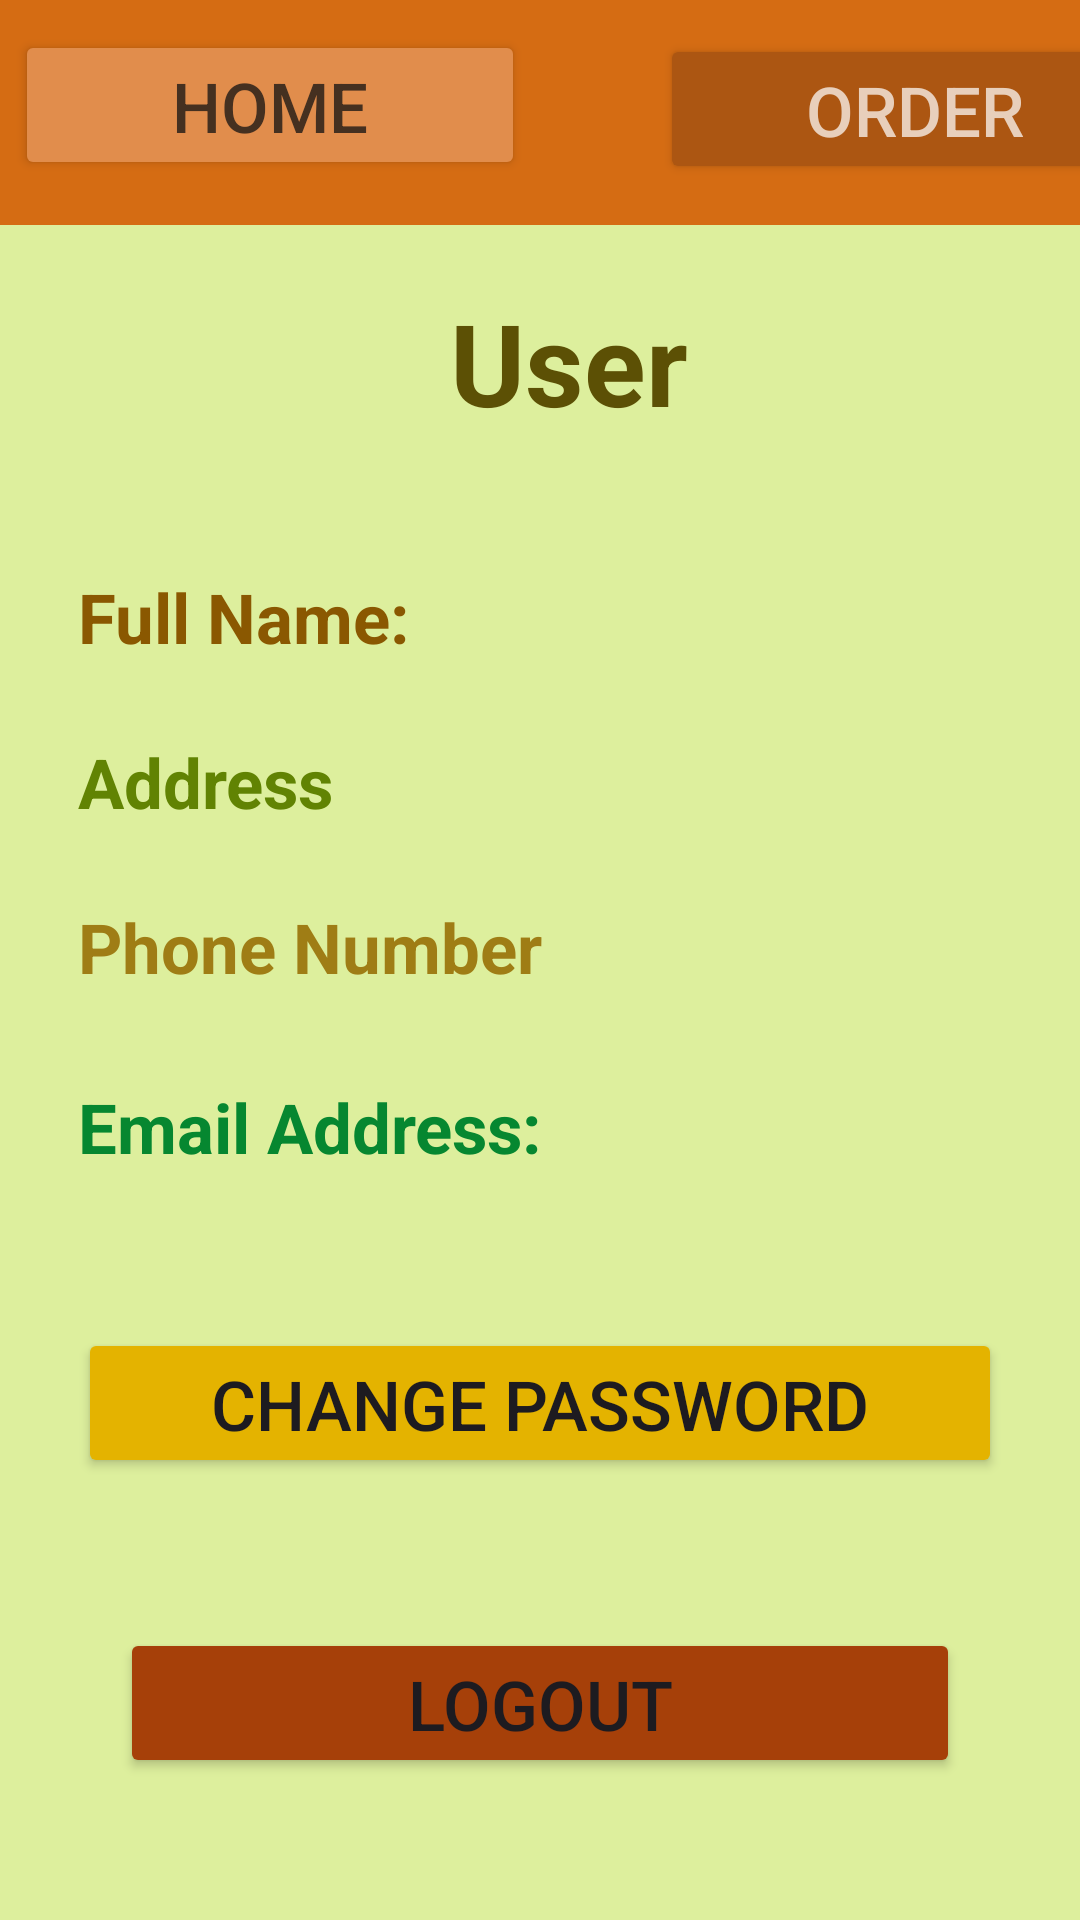

Reconstruct the res/layout file that produces this screen, plus the resources it refers to.
<!-- AndroidManifest.xml: application theme Theme.Prehrambenica1 -->
<!-- res/layout/activity_profile.xml -->
<?xml version="1.0" encoding="utf-8"?>
<LinearLayout xmlns:android="http://schemas.android.com/apk/res/android"
    xmlns:app="http://schemas.android.com/apk/res-auto"
    xmlns:tools="http://schemas.android.com/tools"
    android:layout_width="match_parent"
    android:layout_height="match_parent"
    android:padding="0dp"
    android:background="#DDEF9D"
    android:orientation="vertical"
    tools:context=".ProfileActivity">
    <LinearLayout
        android:layout_width="match_parent"
        android:layout_height="75dp"
        android:padding="0dp"
        android:background="#D56C13"
        android:orientation="vertical"
        tools:context=".ProfileActivity">

        <Button
            android:id="@+id/home"
            android:layout_width="170dp"
            android:layout_height="50dp"
            android:layout_marginLeft="5dp"
            android:layout_marginTop="10dp"
            android:layout_marginBottom="38dp"
            android:backgroundTint="#E18D4C"
            android:gravity="center"
            android:text="Home"
            android:textColor="#453020"
            android:textSize="23dp" />
        <Button
            android:id="@+id/viewOrder"
            android:layout_width="170dp"
            android:layout_height="50dp"
            android:layout_marginTop="-87dp"
            android:layout_marginBottom="38dp"
            android:layout_marginLeft="220dp"
            android:backgroundTint="#AC5612"
            android:gravity="center"
            android:text="Order"
            android:textColor="#E8CFBB"
            android:textSize="23dp" />

    </LinearLayout>

    <ImageView
        android:id="@+id/edit_image"
        android:layout_width="85dp"
        android:layout_height="80dp"
        android:layout_marginLeft="26dp"
        android:layout_marginTop="20dp"
        android:scaleType="centerCrop"
        android:src="@drawable/unknown_person"
        />

    <TextView
        android:id="@+id/username1"
        android:layout_width="match_parent"
        android:layout_height="55dp"
        android:layout_marginTop="-80dp"
        android:layout_marginLeft="150dp"
        android:layout_marginBottom="10dp"
        android:gravity="left"
        android:text="User"
        android:textColor="#5C5005"
        android:textSize="38dp"
        android:textStyle="bold" />
    <TextView
        android:id="@+id/fullname"
        android:layout_width="match_parent"
        android:layout_height="50dp"
        android:layout_marginTop="30dp"
        android:layout_marginLeft="26dp"
        android:layout_marginBottom="0dp"
        android:gravity="left"
        android:text="Full Name:"
        android:textColor="#8A5801"
        android:textSize="23dp"
        android:textStyle="bold" />
    <TextView
        android:id="@+id/address"
        android:layout_width="match_parent"
        android:layout_height="50dp"
        android:layout_marginTop="5dp"
        android:layout_marginLeft="26dp"
        android:layout_marginBottom="0dp"
        android:gravity="left"
        android:text="Address"
        android:textColor="#618303"
        android:textSize="23dp"
        android:textStyle="bold" />
    <TextView
        android:id="@+id/phone"
        android:layout_width="match_parent"
        android:layout_height="50dp"
        android:layout_marginTop="5dp"
        android:layout_marginLeft="26dp"
        android:layout_marginBottom="0dp"
        android:gravity="left"
        android:text="Phone Number"
        android:textColor="#9F7D15"
        android:textSize="23dp"
        android:textStyle="bold" />

    <TextView
        android:id="@+id/email1"
        android:layout_width="match_parent"
        android:layout_height="50dp"
        android:layout_marginTop="10dp"
        android:layout_marginLeft="26dp"
        android:layout_marginBottom="10dp"
        android:gravity="left"
        android:text="Email Address:"
        android:textColor="#068730"
        android:textSize="23dp"
        android:textStyle="bold" />
    <TextView
        android:id="@+id/role1"
        android:layout_width="100dp"
        android:layout_height="32dp"
        android:layout_marginBottom="10dp"
        android:layout_marginTop="-230dp"
        android:gravity="left"
        android:layout_marginLeft="300dp"
        android:textColor="#478E02"
        android:textSize="22dp"
        android:textStyle="bold" />
    <Button
        android:layout_width="match_parent"
        android:layout_height="wrap_content"
        android:id="@+id/edit"
        android:text="Edit Profile"
        android:textSize="23dp"
        android:layout_marginLeft="26dp"
        android:layout_marginRight="26dp"
        android:backgroundTint="#ACB119"
        android:layout_marginTop="190dp"
        android:layout_marginBottom="20dp"/>
    <Button
        android:layout_width="match_parent"
        android:layout_height="50dp"
        android:id="@+id/change_password"
        android:text="Change Password"
        android:textSize="23dp"
        android:layout_marginLeft="26dp"
        android:layout_marginRight="26dp"
        android:backgroundTint="#E4B300"
        android:layout_marginTop="0dp"
        android:layout_marginBottom="20dp"/>
    <Button
        android:layout_width="match_parent"
        android:layout_height="50dp"
        android:id="@+id/logout"
        android:text="Logout"
        android:textSize="23dp"
        android:layout_marginLeft="40dp"
        android:layout_marginRight="40dp"
        android:backgroundTint="#A64009"
        android:layout_marginTop="30dp"
        android:layout_marginBottom="20dp"/>


</LinearLayout>
<!-- resources referenced by this layout -->
<resources>
  <style name="Theme.Prehrambenica1" parent="Base.Theme.Prehrambenica1" />
  <style name="Base.Theme.Prehrambenica1" parent="Theme.Material3.DayNight.NoActionBar">
          
          
      </style>
</resources>
